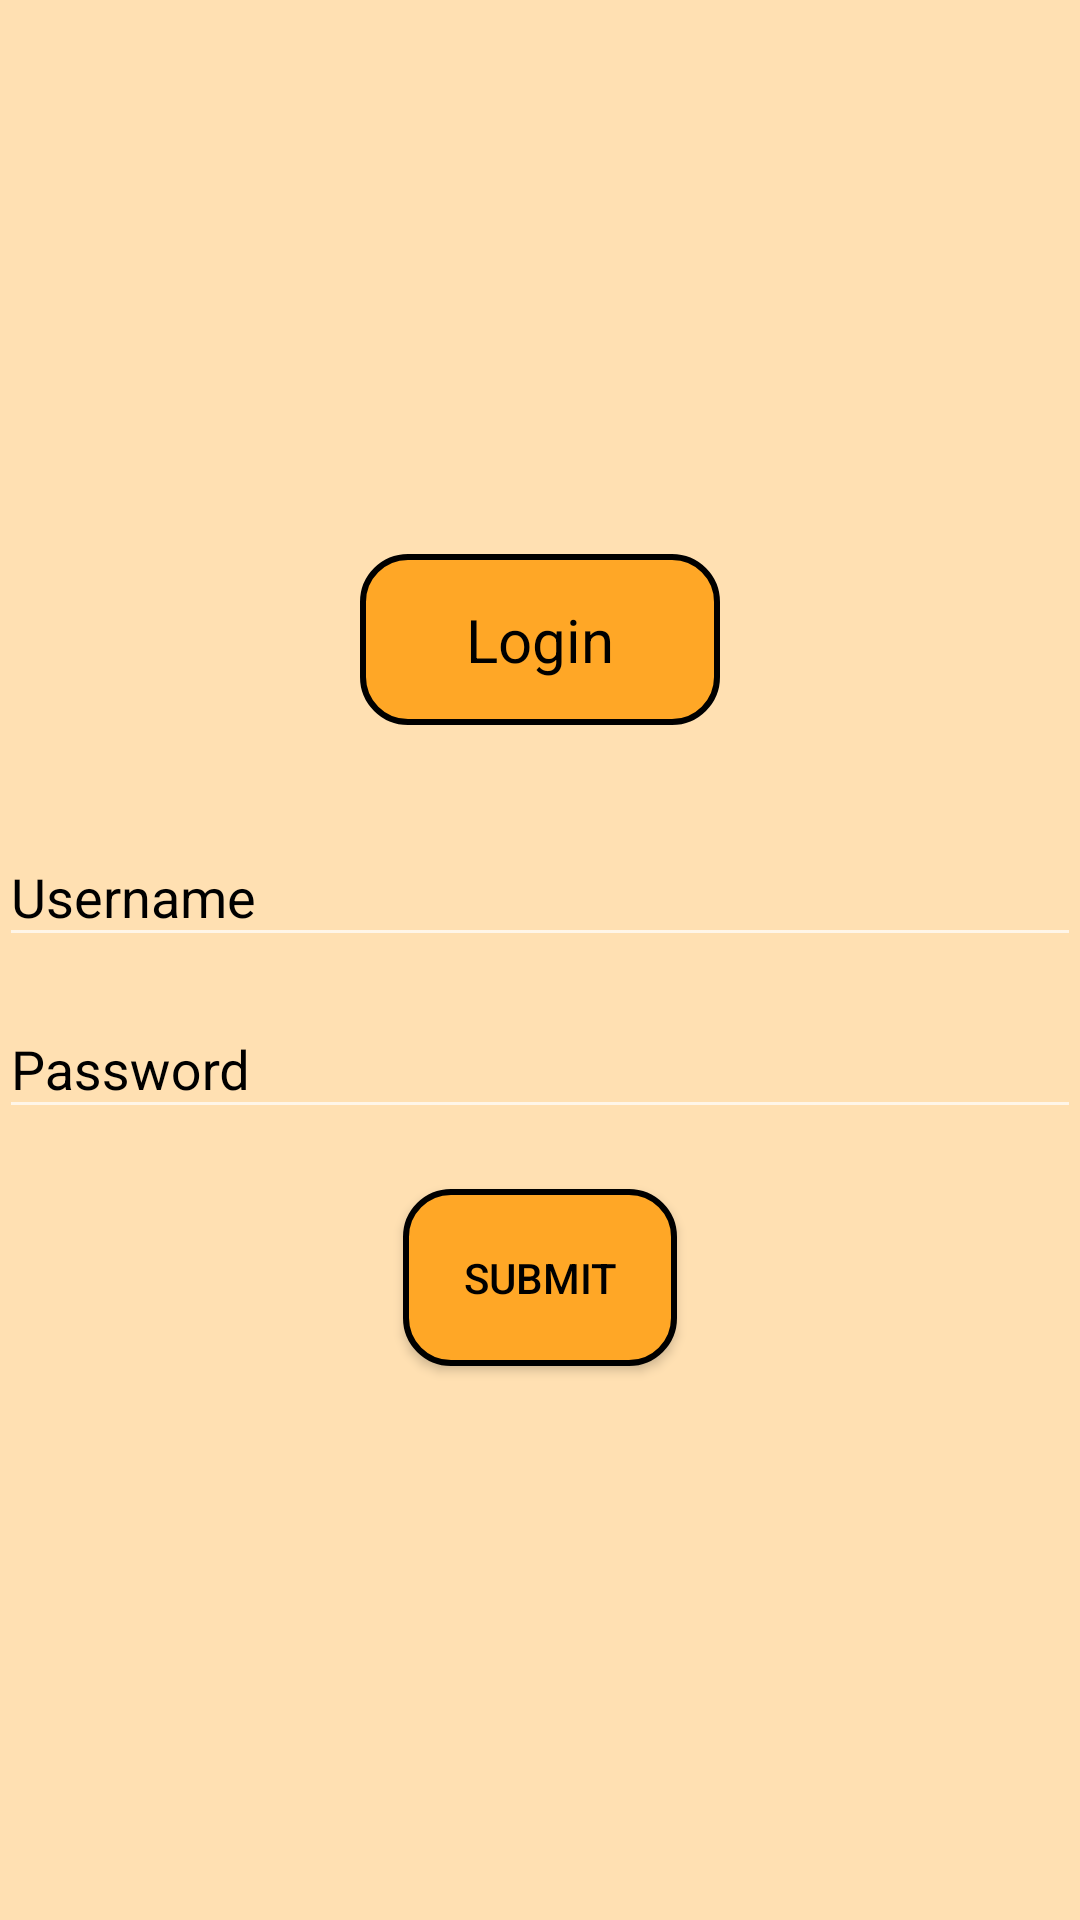

Here is an Android app screen rendered from its layout file. Give the layout XML and the strings, colors and styles it references.
<!-- AndroidManifest.xml: application theme Theme.AppCompat.NoActionBar -->
<!-- res/layout/login.xml -->
<?xml version="1.0" encoding="utf-8"?>
<LinearLayout xmlns:android="http://schemas.android.com/apk/res/android"
    xmlns:tools="http://schemas.android.com/tools"
    android:id="@+id/activity_main"
    android:orientation="vertical"
    android:background="#FFE0B2"
    android:layout_width="match_parent"
    android:layout_height="match_parent"
    android:paddingBottom="@dimen/activity_vertical_margin"
    android:paddingLeft="@dimen/activity_horizontal_margin"
    android:paddingRight="@dimen/activity_horizontal_margin"
    android:paddingTop="@dimen/activity_vertical_margin"
    android:gravity="center">

    <TextView
        android:padding="15dp"
        android:background="@drawable/button_bg"
        android:textSize="20dp"
        android:textColor="#000"
        android:gravity="center"
        android:text="Login"
        android:layout_width="120dp"
        android:layout_height="wrap_content" />
    <android.support.design.widget.TextInputLayout
        android:layout_marginTop="25dp"
        android:textColorHint="#000"
        android:layout_width="match_parent"
        android:layout_height="wrap_content" >
    <EditText
            android:textColor="#000"
            android:inputType="textEmailAddress"
            android:id="@+id/username"
            android:hint="Username"
            android:layout_width="match_parent"
            android:layout_height="wrap_content" />
    </android.support.design.widget.TextInputLayout>

    <android.support.design.widget.TextInputLayout
        android:layout_marginTop="5dp"
        android:textColorHint="#000"
        android:layout_width="match_parent"
        android:layout_height="wrap_content" >
        <EditText
            android:hint="Password"
            android:textColor="#000"
            android:id="@+id/password"
            android:inputType="textPassword"
            android:layout_width="match_parent"
            android:layout_height="wrap_content" />
    </android.support.design.widget.TextInputLayout>
    <Button
        android:padding="20dp"
        android:textColor="#000"
        android:background="@drawable/button_bg"
        android:onClick="submit"
        android:layout_marginTop="20dp"
        android:layout_gravity="center"
        android:text="Submit"
        android:layout_width="wrap_content"
        android:layout_height="wrap_content" />

</LinearLayout>
<!-- resources referenced by this layout -->
<resources>
  <!-- drawable button_bg (drawable) -->
  <?xml version="1.0" encoding="utf-8"?>
  <shape xmlns:android="http://schemas.android.com/apk/res/android"
      android:shape="rectangle">
      <corners android:radius="15dp"/>
      <stroke android:color="#000" android:width="2dp"/>
      <gradient android:startColor="#FFA726" android:centerColor="#FFA726" android:endColor="#FFA726"/>
  </shape>
</resources>
